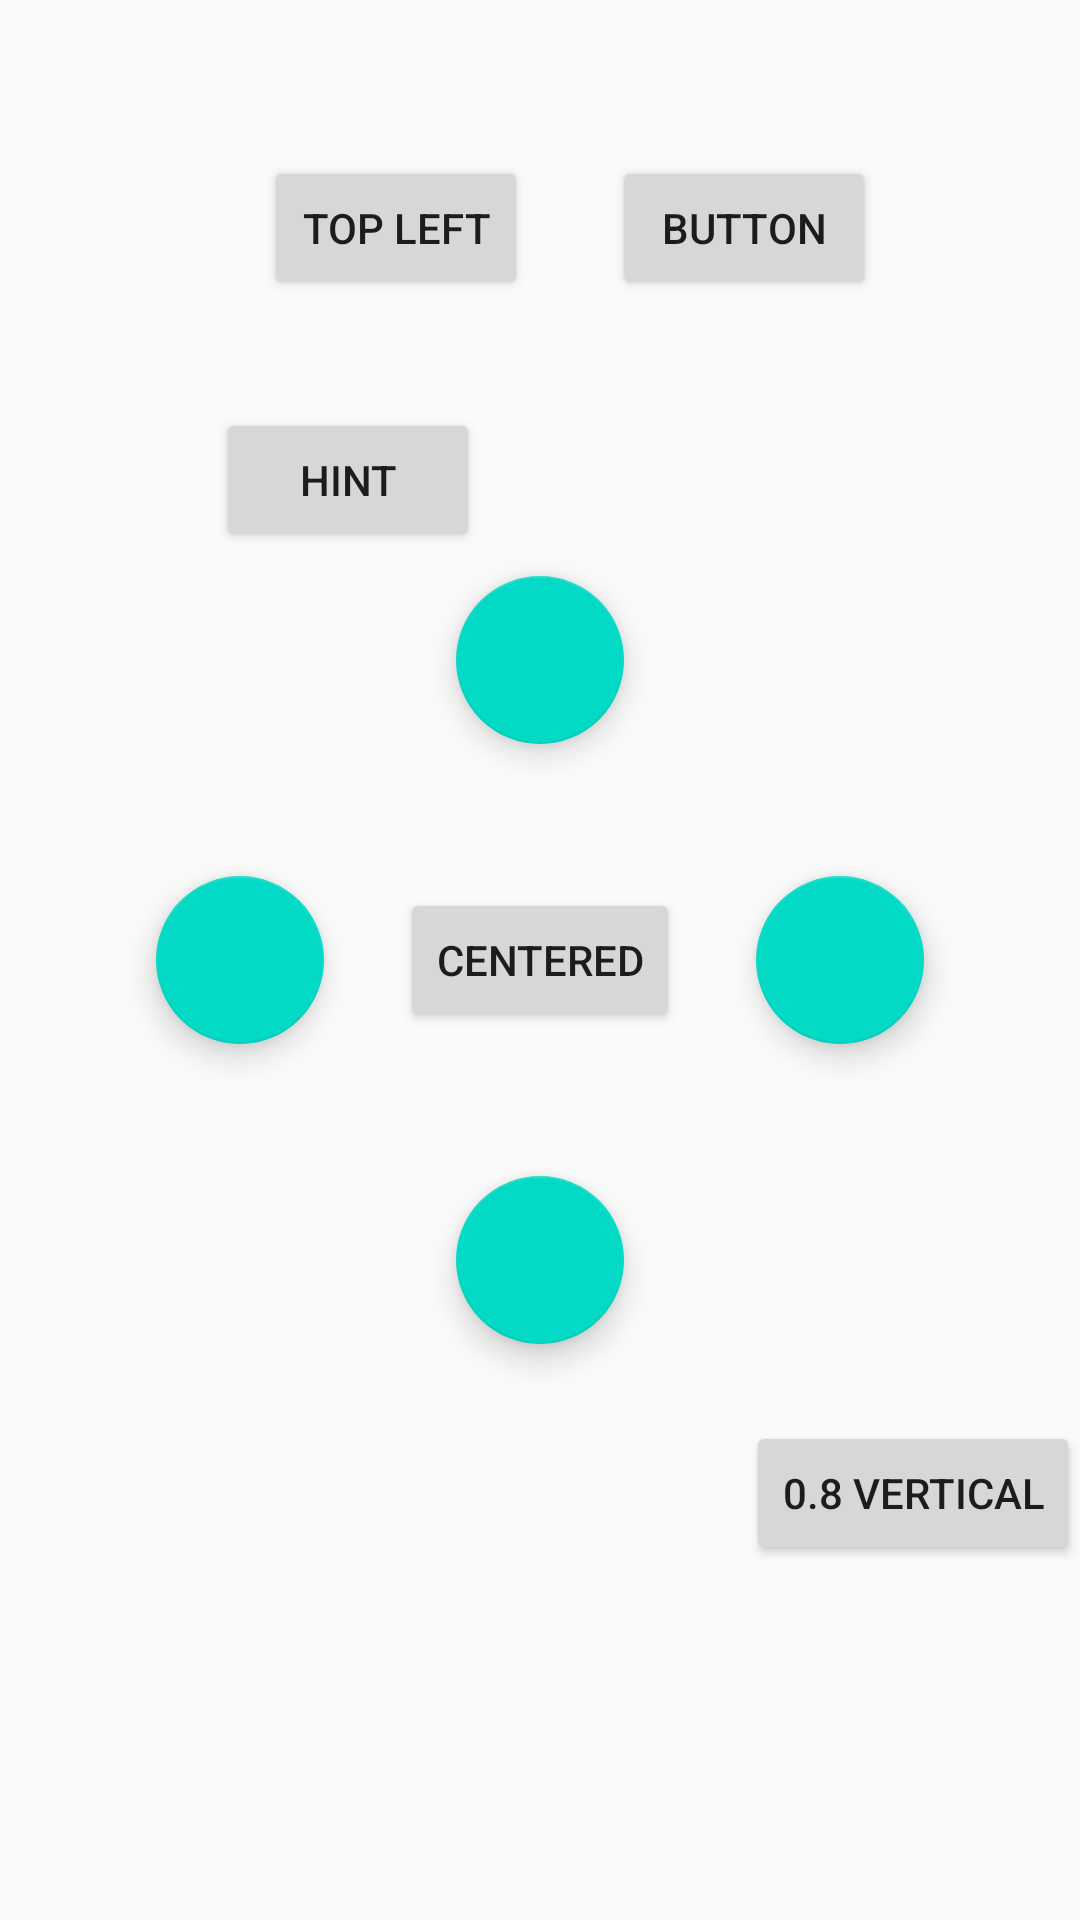

Android layout source for this screen:
<!-- AndroidManifest.xml: application theme AppTheme -->
<!-- res/layout/constraintlayout_1.xml -->
<?xml version="1.0" encoding="utf-8"?>
<androidx.constraintlayout.widget.ConstraintLayout
    xmlns:android="http://schemas.android.com/apk/res/android"
    xmlns:app="http://schemas.android.com/apk/res-auto"
    xmlns:tools="http://schemas.android.com/tools"
    android:orientation="vertical"
    app:layout_optimizationLevel="chains"
    android:layout_width="match_parent"
    android:layout_height="match_parent">


    <ImageView
        android:layout_width="wrap_content"
        android:layout_height="wrap_content"
        android:src="@drawable/ps__button_paypal"
        app:layout_constraintBottom_toBottomOf="parent"
        app:layout_constraintEnd_toEndOf="parent"
        app:layout_constraintStart_toStartOf="parent"
        app:layout_constraintTop_toTopOf="parent" />

    <Button
        android:id="@+id/button"
        android:layout_width="wrap_content"
        android:layout_height="wrap_content"
        android:layout_marginLeft="88dp"
        android:layout_marginTop="52dp"
        android:text="Top Left"
        android:visibility="visible"
        app:layout_constraintLeft_toLeftOf="parent"
        app:layout_constraintTop_toTopOf="parent" />

    <Button
        android:id="@+id/btn"
        android:layout_width="wrap_content"
        android:layout_height="wrap_content"
        android:layout_marginTop="68dp"
        android:layout_marginEnd="68dp"
        android:text="button"
        app:layout_constraintBaseline_toBaselineOf="@+id/button"
        app:layout_constraintEnd_toEndOf="parent"
        app:layout_constraintHorizontal_bias="1.0"
        app:layout_constraintStart_toEndOf="@+id/button"
        app:layout_constraintTop_toTopOf="parent" />

    <Button
        android:id="@+id/centre"
        android:text="centered"
        app:layout_constraintRight_toRightOf="parent"
        app:layout_constraintLeft_toLeftOf="parent"
        app:layout_constraintBottom_toBottomOf="parent"
        app:layout_constraintTop_toTopOf="parent"
        android:layout_width="wrap_content"
        android:layout_height="wrap_content"/>

    <Button
        android:id="@+id/button4"
        android:layout_width="wrap_content"
        android:layout_height="wrap_content"
        android:text="0.8 vertical"
        app:layout_constraintBottom_toBottomOf="parent"
        app:layout_constraintRight_toRightOf="parent"
        app:layout_constraintTop_toTopOf="parent"
        app:layout_constraintVertical_bias="0.8" />



    <com.google.android.material.floatingactionbutton.FloatingActionButton
        app:layout_constraintCircle="@id/centre"
        app:layout_constraintCircleRadius="100dp"
        app:layout_constraintCircleAngle="90"
        app:layout_constraintTop_toTopOf="parent"
        app:layout_constraintRight_toRightOf="parent"
        android:layout_width="wrap_content"
        android:layout_height="wrap_content"/>

    <com.google.android.material.floatingactionbutton.FloatingActionButton
        app:layout_constraintCircle="@id/centre"
        app:layout_constraintCircleRadius="100dp"
        app:layout_constraintCircleAngle="0"
        app:layout_constraintTop_toTopOf="parent"
        app:layout_constraintRight_toRightOf="parent"
        android:layout_width="wrap_content"
        android:layout_height="wrap_content"/>

    <com.google.android.material.floatingactionbutton.FloatingActionButton
        app:layout_constraintCircle="@id/centre"
        app:layout_constraintCircleRadius="100dp"
        app:layout_constraintCircleAngle="180"
        app:layout_constraintTop_toTopOf="parent"
        app:layout_constraintRight_toRightOf="parent"
        android:layout_width="wrap_content"
        android:layout_height="wrap_content"/>

    <com.google.android.material.floatingactionbutton.FloatingActionButton
        app:layout_constraintCircle="@id/centre"
        app:layout_constraintCircleRadius="100dp"
        app:layout_constraintCircleAngle="270"
        app:layout_constraintTop_toTopOf="parent"
        app:layout_constraintRight_toRightOf="parent"
        android:layout_width="wrap_content"
        android:layout_height="wrap_content"/>

    <Button
        android:layout_width="wrap_content"
        android:layout_height="wrap_content"
        android:layout_marginTop="36dp"
        android:text="hint"
        android:visibility="invisible"
        app:layout_constraintHorizontal_bias="0.63"
        app:layout_constraintLeft_toRightOf="@+id/hint"
        app:layout_constraintRight_toRightOf="parent"
        app:layout_constraintTop_toBottomOf="@+id/btn"
        app:layout_goneMarginEnd="1dp"
        app:layout_goneMarginLeft="1dp"
        app:layout_goneMarginRight="1dp"
        app:layout_goneMarginTop="1dp" />

    <Button
        android:text="hint"
        android:id="@+id/hint"
        android:layout_width="wrap_content"
        android:layout_height="wrap_content"
        android:layout_marginLeft="72dp"
        android:layout_marginTop="36dp"
        app:layout_constraintLeft_toLeftOf="parent"
        app:layout_constraintTop_toBottomOf="@+id/button" />


</androidx.constraintlayout.widget.ConstraintLayout>
<!-- resources referenced by this layout -->
<resources>
  <style name="AppTheme" parent="Theme.AppCompat.Light.DarkActionBar">
          
          <item name="colorPrimary">@color/colorPrimary</item>
          <item name="colorPrimaryDark">@color/colorPrimaryDark</item>
          <item name="colorAccent">@color/colorAccent</item>
          <item name="windowNoTitle">true</item>
          <item name="android:windowFullscreen">true</item>
      </style>
  <color name="colorPrimary">#6200EE</color>
  <color name="colorPrimaryDark">#3700B3</color>
  <color name="colorAccent">#03DAC5</color>
</resources>
